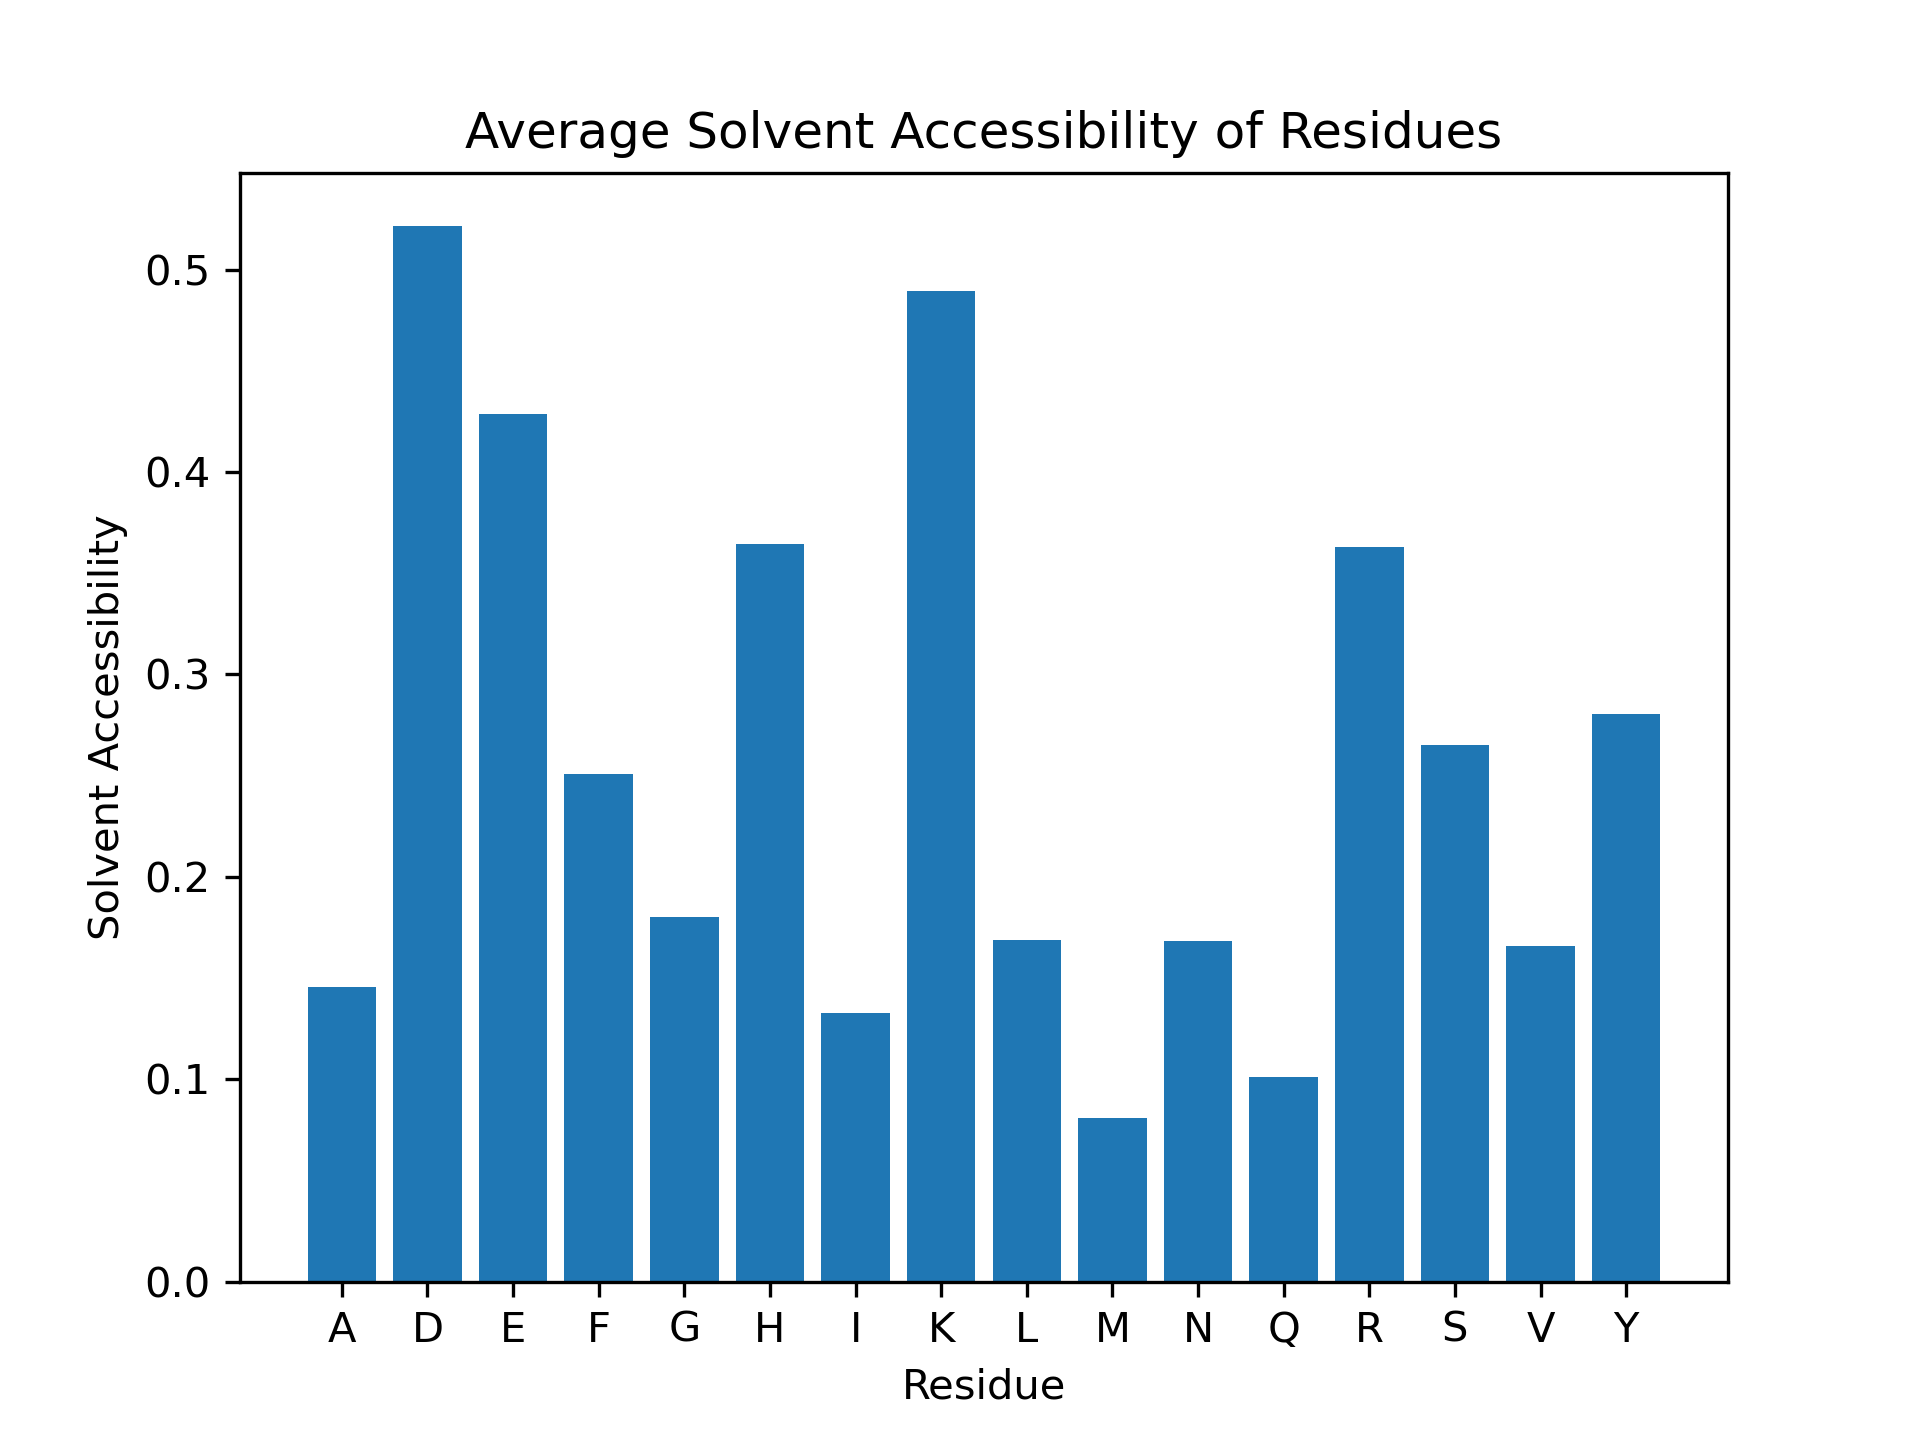

The table this chart was drawn from, first rows:
Residue, Solvent Accessibility
D1, 0.9202
A2, 0.4906
E3, 0.4691
F4, 0.5127
R5, 0.6532
H6, 0.3859
D7, 0.681
S8, 0.3538
G9, 0.5714
Y10, 0.3919
E11, 0.5412
V12, 0.09859
H13, 0.7391
H14, 0.5326
Q15, 0.2273
K16, 0.8049
L17, 0.5732
V18, 0.5352
F19, 0.2081
F20, 0.8071
A21, 0.3019
E22, 0.7268
D23, 0.6748
V24, 0.1761
G25, 0.2738
S26, 0.3308
N27, 0.6624
K28, 0.6732
G29, 0.2738
A30, 0.09434
I31, 0.5266
I32, 0.1953
G33, 0.4286
L34, 0.3232
M35, 0.1543
V36, 0.162
G37, 0.2143
G38, 0.09524
V39, 0.01408
V40, 0.3099
I41, 0.1657
A42, 0.2075
S43, 0.1154
D44, 0.6871
S45, 0.6077
A46, 0.3208
L47, 0.3171
Y48, 0.6171
D49, 0.3742
A50, 0.0283
E51, 0.1753
F52, 0.1218
R53, 0.2258
H54, 0.02174
D55, 0.3436
S56, 0.1154
G57, 0.1667
Y58, 0.0
E59, 0.5103
V60, 0.0
... 174 more rows
